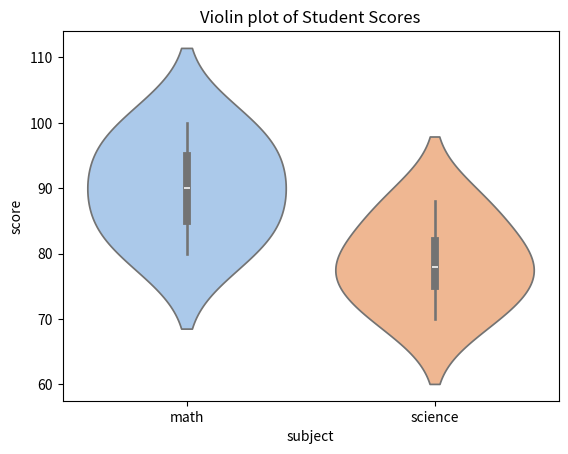

The script that saved this image:
import matplotlib.pyplot as plt
# scores =[89,97,69,86,95,93,73]#quiz scores
# print("stem | leaf")#create a stem and leaf table 
# for  score in scores:
#     stem=score//10#tens digits
#     leaf=score%10#units digits
#     print(f"{stem}|{leaf}")

# x=range(1,len(scores)+1)#student number
# y=scores#vistual stem plot
# plt.stem(x,y,linefmt="C0-",markerfmt="o",basefmt='C3-')
# plt.title("stem plot of Quiz Scores")
# plt.xlabel("Student Number")
# plt.ylabel("Score")
# plt.show()


#histogram
# plt.hist(scores,bins=[50,60,70,80,90],color="red",edgecolor="black")#plot histogram
# plt.title("Histogram of Quiz Scores")
# plt.xlabel("Score Range")
# plt.ylabel("Number of Students")
# plt.show()



#pie chart
# fruits=["apple","orange","banana","peach"]
# counts=[10,5,8,12]
# #create pie chart
# plt.pie(counts,labels=fruits,autopct="%1.1f%%",startangle=90,colors=["red","orange","yellow",'purple'])
# plt.title("Favorite fruits")
# plt.show()




#violin plot
import seaborn as sns
import pandas as pd
# data
Data = pd.DataFrame({
    "subject": ["math"]*5 + ["science"]*5,
    "score": [80, 85, 90, 95, 100, 70, 75, 78, 82, 88]  # must match length
})

# plot
sns.violinplot(x="subject", y="score", data=Data, palette="pastel")
plt.title("Violin plot of Student Scores")
plt.show()
